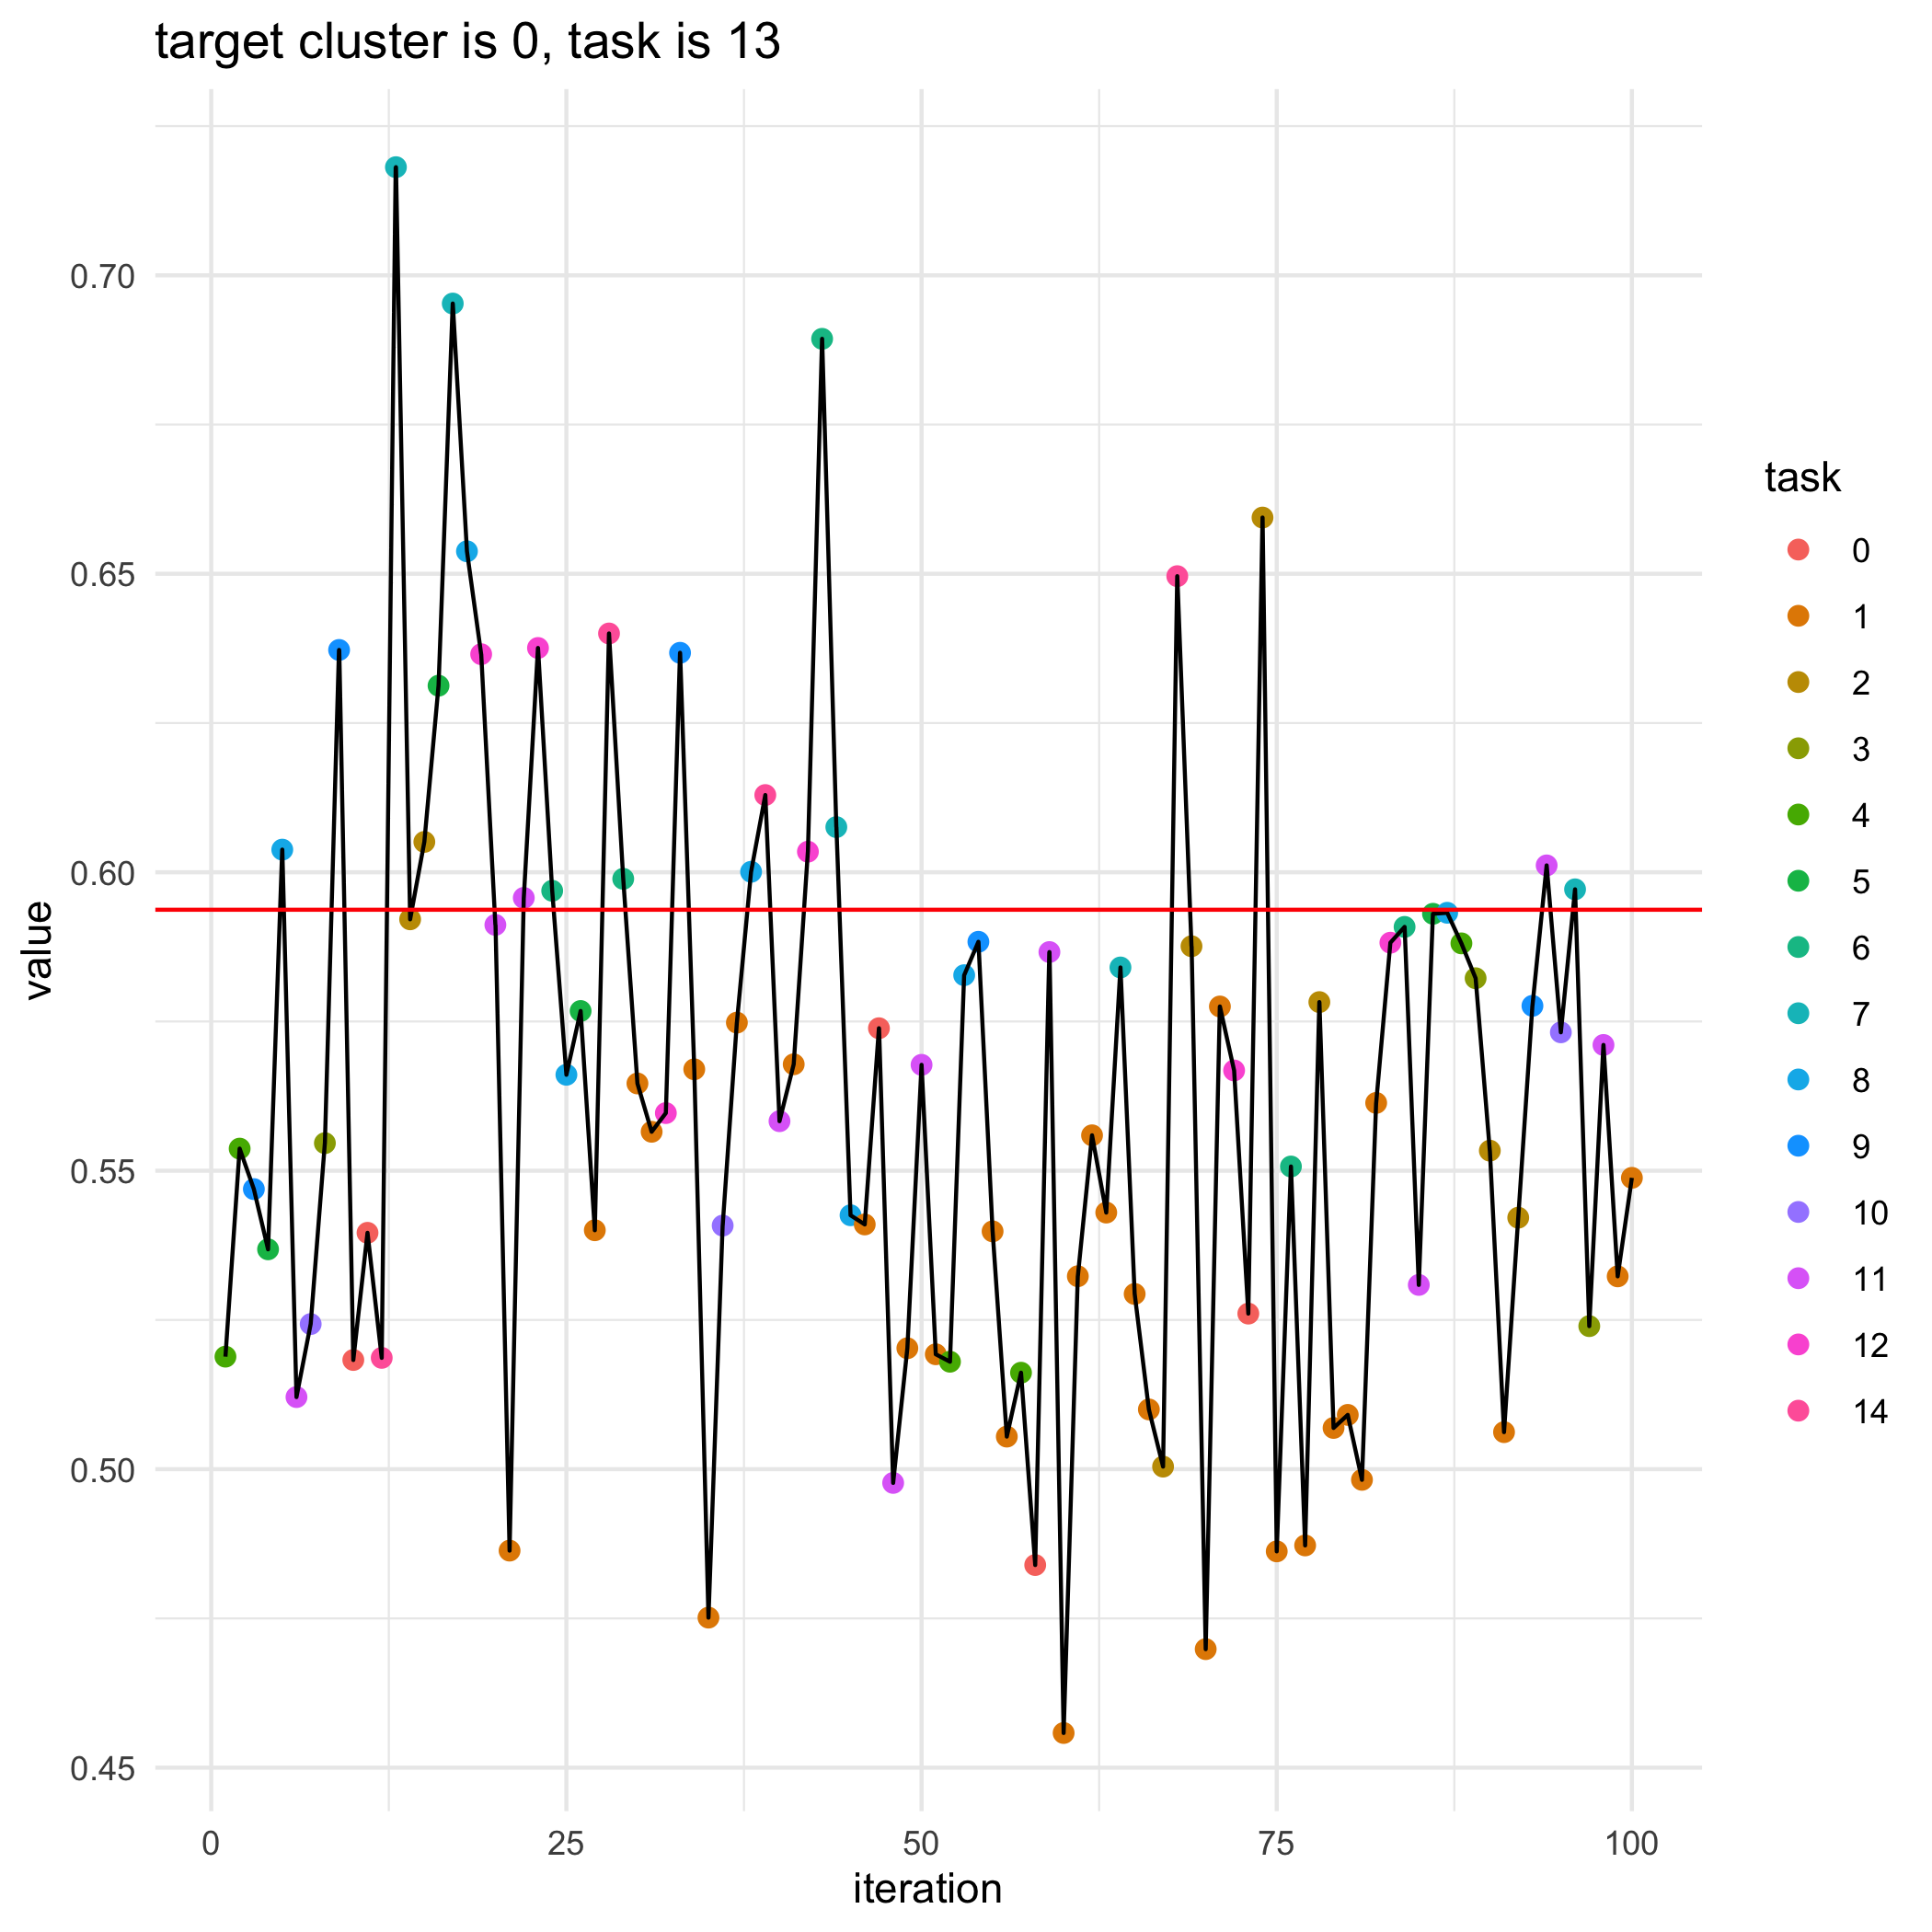

Values plotted in this chart, from the file beside it:
, losses, bandit_selects
0, 0.5937, 
1, 0.5189, 4.0
2, 0.5537, 4.0
3, 0.5469, 9.0
4, 0.5368, 5.0
5, 0.6038, 8.0
6, 0.5121, 11.0
7, 0.5243, 10.0
8, 0.5546, 3.0
9, 0.6372, 9.0
10, 0.5183, 0.0
11, 0.5396, 0.0
12, 0.5186, 14.0
13, 0.7181, 7.0
14, 0.5921, 2.0
15, 0.6051, 2.0
16, 0.6313, 5.0
17, 0.6953, 7.0
18, 0.6538, 8.0
19, 0.6365, 12.0
20, 0.5912, 11.0
21, 0.4864, 1.0
22, 0.5957, 11.0
23, 0.6376, 12.0
24, 0.5969, 6.0
25, 0.5661, 8.0
26, 0.5768, 5.0
27, 0.54, 1.0
28, 0.64, 14.0
29, 0.5989, 6.0
30, 0.5646, 1.0
31, 0.5565, 1.0
32, 0.5597, 12.0
33, 0.6368, 9.0
34, 0.567, 1.0
35, 0.4751, 1.0
36, 0.5408, 10.0
37, 0.5748, 1.0
38, 0.6001, 8.0
39, 0.6129, 14.0
40, 0.5583, 11.0
41, 0.5678, 1.0
42, 0.6034, 12.0
43, 0.6894, 6.0
44, 0.6076, 7.0
45, 0.5425, 8.0
46, 0.541, 1.0
47, 0.5739, 0.0
48, 0.4977, 11.0
49, 0.5203, 1.0
50, 0.5677, 11.0
51, 0.5193, 1.0
52, 0.518, 4.0
53, 0.5828, 8.0
54, 0.5883, 9.0
55, 0.5398, 1.0
56, 0.5055, 1.0
57, 0.5162, 4.0
58, 0.4839, 0.0
59, 0.5866, 11.0
... 41 more rows
